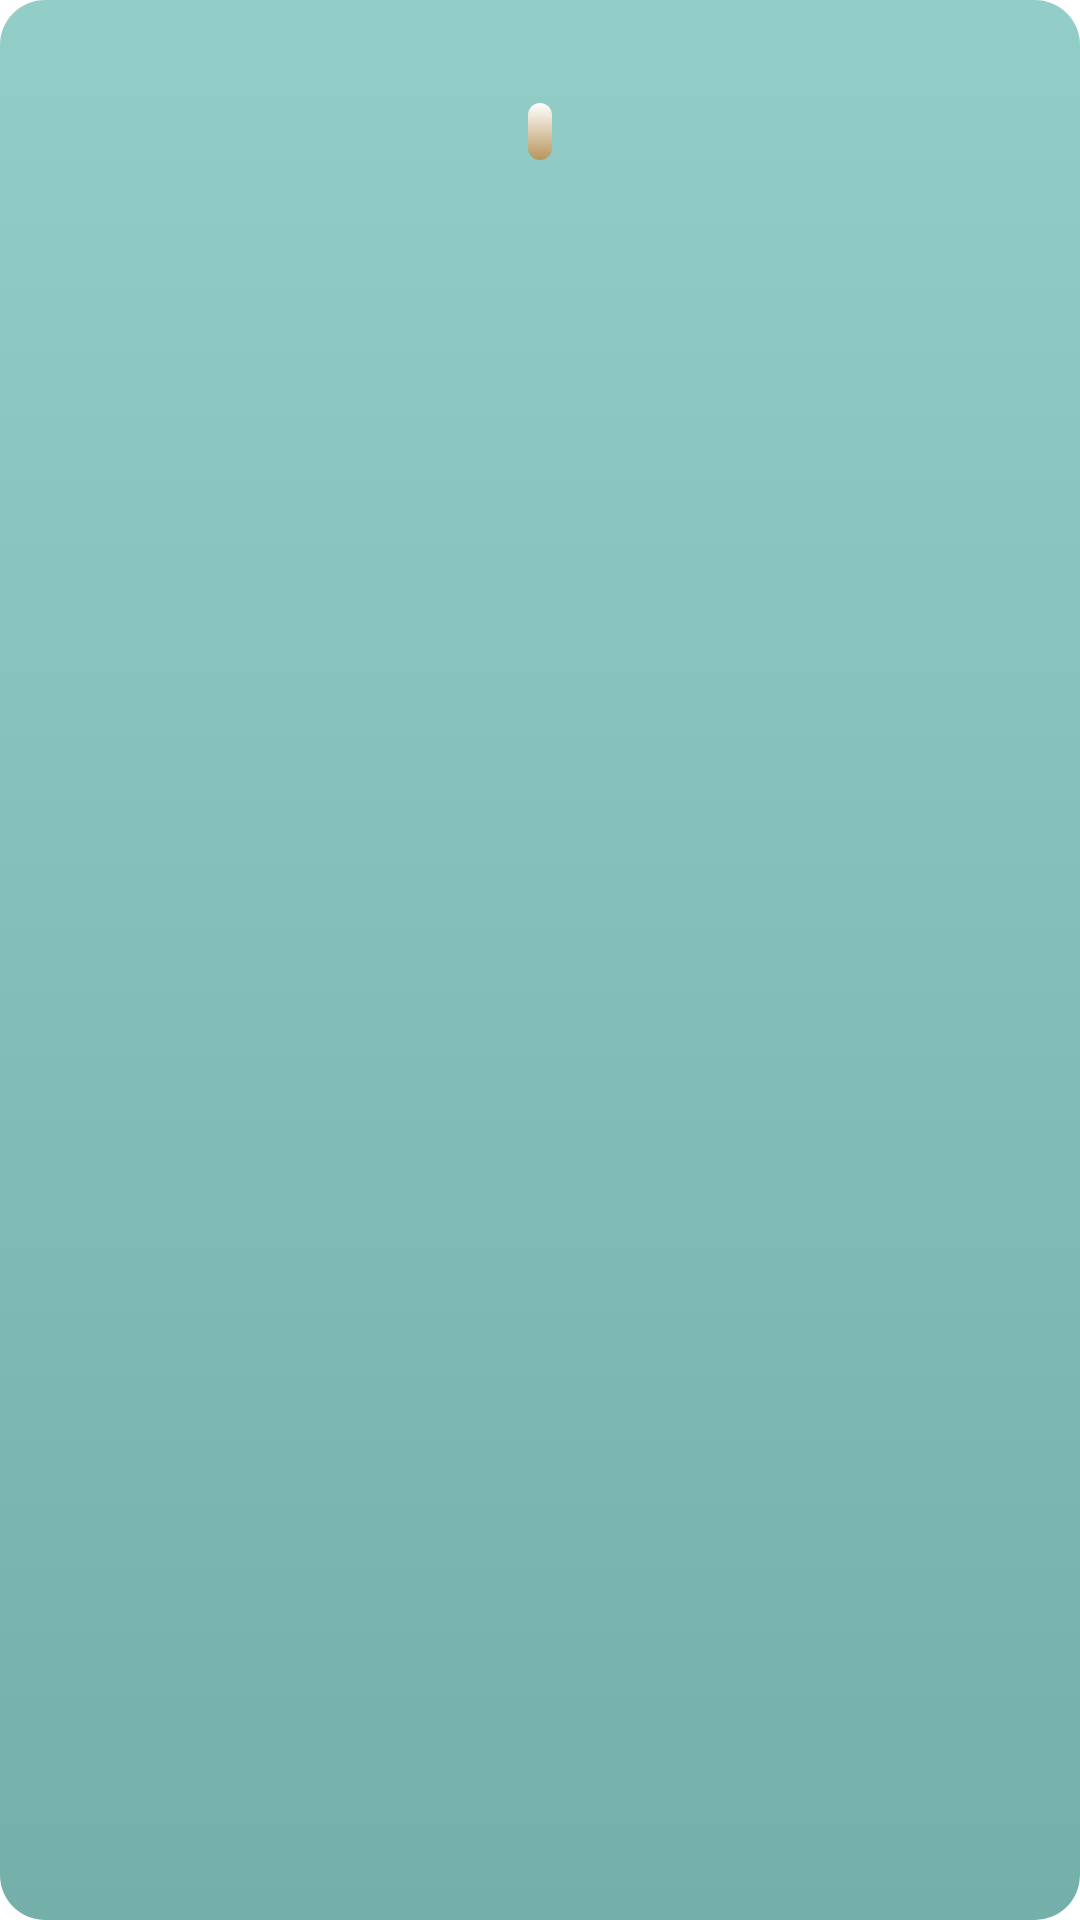

Reconstruct the res/layout file that produces this screen, plus the resources it refers to.
<!-- AndroidManifest.xml: application theme Theme.TripPlanner -->
<!-- res/layout/design_currency.xml -->
<?xml version="1.0" encoding="utf-8"?>

<androidx.constraintlayout.widget.ConstraintLayout xmlns:android="http://schemas.android.com/apk/res/android"
    xmlns:app="http://schemas.android.com/apk/res-auto"
    xmlns:tools="http://schemas.android.com/tools"
    android:layout_width="match_parent"
    android:layout_height="wrap_content"
    android:layout_marginStart="8dp"
    android:layout_marginTop="12dp"
    android:layout_marginEnd="8dp"
    android:background="@drawable/roundedc"
    android:paddingStart="12dp"
    android:paddingTop="8dp"
    android:paddingEnd="12dp"
    android:paddingBottom="8dp">

    <TextView
        android:id="@+id/textCurCode"
        android:layout_width="120dp"
        android:layout_height="wrap_content"
        android:gravity="center"
        android:textSize="18sp"
        app:layout_constraintEnd_toStartOf="@+id/textCurSymbol"
        app:layout_constraintStart_toStartOf="parent"
        app:layout_constraintTop_toTopOf="parent" />

    <TextView
        android:id="@+id/textCurSymbol"
        android:layout_width="80dp"
        android:layout_height="wrap_content"
        android:gravity="center"
        android:textSize="14sp"
        app:layout_constraintEnd_toEndOf="parent"
        app:layout_constraintStart_toEndOf="@+id/textCurCode"
        app:layout_constraintTop_toTopOf="parent" />

    <TextView
        android:id="@+id/textCurCountry"
        android:layout_width="wrap_content"
        android:layout_height="wrap_content"
        android:layout_marginTop="2dp"
        android:background="@drawable/rounded"
        android:gravity="center"
        android:textSize="14sp"
        android:paddingStart="4dp"
        android:paddingEnd="4dp"
        app:layout_constraintEnd_toEndOf="parent"
        app:layout_constraintHorizontal_bias="0.5"
        app:layout_constraintStart_toStartOf="parent"
        app:layout_constraintTop_toBottomOf="@+id/textCurCode" />

</androidx.constraintlayout.widget.ConstraintLayout>
<!-- resources referenced by this layout -->
<resources>
  <!-- drawable rounded (drawable) -->
  <?xml version="1.0" encoding="UTF-8"?>
  
  <shape xmlns:android="http://schemas.android.com/apk/res/android"
      android:shape="rectangle">
      <gradient
          android:startColor="#FFFFFF"
          android:endColor="#B8955B"
          android:angle="270"/>
  
      <corners
          android:bottomRightRadius="15dp"
          android:bottomLeftRadius="15dp"
          android:topLeftRadius="15dp"
          android:topRightRadius="15dp"/>
  </shape>
  <!-- drawable roundedc (drawable) -->
  <?xml version="1.0" encoding="UTF-8"?>
  <shape xmlns:android="http://schemas.android.com/apk/res/android"
      android:shape="rectangle">
      <gradient
          android:startColor="#93CDC8"
          android:endColor="#74AFAA"
          android:angle="270"/>
  
      <corners
          android:bottomRightRadius="15dp"
          android:bottomLeftRadius="15dp"
          android:topLeftRadius="15dp"
          android:topRightRadius="15dp"/>
  </shape>
  <style name="Theme.TripPlanner" parent="Theme.MaterialComponents.Light.NoActionBar">
          
          <item name="colorPrimary">#F31762</item>
          <item name="colorPrimaryVariant">@color/main</item>
          <item name="colorOnPrimary">@color/white</item>
          
          <item name="colorSecondary">@color/teal_200</item>
          <item name="colorSecondaryVariant">@color/teal_700</item>
          <item name="colorOnSecondary">@color/black</item>
          
          <item name="android:statusBarColor" tools:targetApi="l">?attr/colorPrimaryVariant</item>
          
      </style>
  <color name="main">#000022</color>
  <color name="white">#FFFFFFFF</color>
  <color name="teal_200">#FF03DAC5</color>
  <color name="teal_700">#FF018786</color>
  <color name="black">#FF000000</color>
</resources>
